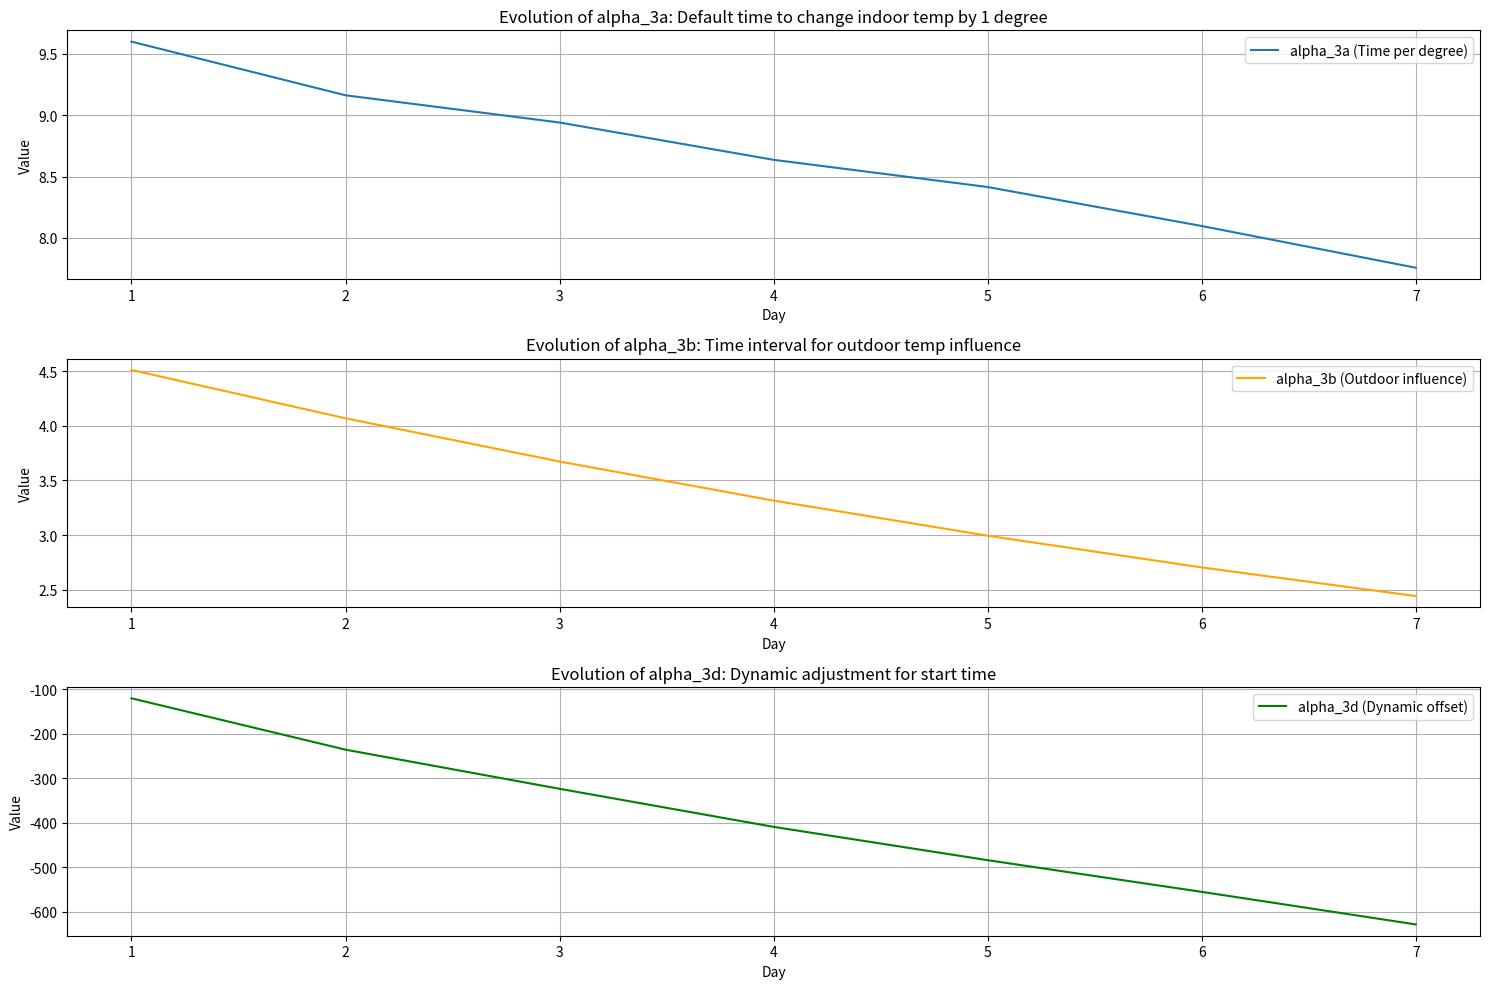

This figure's Python source:
import datetime as dt
import matplotlib.pyplot as plt

# Configuration Parameters
forgetting_factor = 0.1  # Exponential smoothing factor
early_start_limit = 180  # Maximum early start time in minutes
late_start_limit = 10  # Minimum pre-start time in minutes

monday_morning_extra_time = 30

# Initialize Parameters
alpha_3a = 10  # Default time to change indoor temp by 1 degree
alpha_3b = 5  # Time interval for outdoor temp influence
alpha_3d = 0  # Dynamic adjustment for start time

# Historical data (fake data for 7 days)
historical_data = [
    {"zone_temp": 50, "outdoor_temp": 10, "warmup_time_minutes": 120},
    {"zone_temp": 48, "outdoor_temp": 12, "warmup_time_minutes": 115},
    {"zone_temp": 52, "outdoor_temp": 8, "warmup_time_minutes": 125},
    {"zone_temp": 50, "outdoor_temp": 11, "warmup_time_minutes": 118},
    {"zone_temp": 51, "outdoor_temp": 9, "warmup_time_minutes": 122},
    {"zone_temp": 49, "outdoor_temp": 13, "warmup_time_minutes": 110},
    {"zone_temp": 47, "outdoor_temp": 14, "warmup_time_minutes": 108},
]

# Current Conditions
current_conditions = {
    "zone_temp": 48,  # Current indoor temperature
    "outdoor_temp": 12,  # Current outdoor temperature
    "occupied_set_point": 70,  # Occupied temperature setpoint
}

def smooth_parameters(alpha, alpha_new, forgetting_factor):
    """Exponential smoothing for parameter updates."""
    return alpha + forgetting_factor * (alpha_new - alpha)

def calculate_optimal_start(current_conditions, alpha_3a, alpha_3b, alpha_3d):
    """Calculate optimal start time based on Model 3."""
    T_sp = current_conditions["occupied_set_point"]
    T_z = current_conditions["zone_temp"]
    T_o = current_conditions["outdoor_temp"]

    t_opt = (
        alpha_3a * (T_sp - T_z)
        + alpha_3b * (T_sp - T_z) * (T_sp - T_o) / alpha_3b
        + alpha_3d
    )

    t_opt = max(late_start_limit, min(t_opt, early_start_limit))
    return t_opt

def update_parameters(historical_data, forgetting_factor):
    """Update parameters alpha_3a, alpha_3b, and alpha_3d using historical data."""
    global alpha_3a, alpha_3b, alpha_3d

    for data in historical_data:
        T_sp = current_conditions["occupied_set_point"]
        T_z = data["zone_temp"]
        T_o = data["outdoor_temp"]
        t_actual = data["warmup_time_minutes"]

        alpha_3a_new = abs(t_actual / (T_sp - T_z))
        alpha_3b_new = abs(t_actual / ((T_sp - T_z) * (T_sp - T_o)))
        alpha_3d_new = t_actual - (
            alpha_3a_new * (T_sp - T_z)
            + alpha_3b_new * (T_sp - T_z) * (T_sp - T_o) / alpha_3b_new
        )

        alpha_3a = smooth_parameters(alpha_3a, alpha_3a_new, forgetting_factor)
        alpha_3b = smooth_parameters(alpha_3b, alpha_3b_new, forgetting_factor)
        alpha_3d = smooth_parameters(alpha_3d, alpha_3d_new, forgetting_factor)

        parameter_history.append(
            {"alpha_3a": alpha_3a, "alpha_3b": alpha_3b, "alpha_3d": alpha_3d}
        )

def plot_tuned_parameters(parameter_history):
    """
    Plot the evolution of alpha parameters over time using subplots.
    """
    days = list(range(1, len(parameter_history) + 1))
    alpha_3a_values = [p["alpha_3a"] for p in parameter_history]
    alpha_3b_values = [p["alpha_3b"] for p in parameter_history]
    alpha_3d_values = [p["alpha_3d"] for p in parameter_history]

    plt.figure(figsize=(15, 10))

    # Plot alpha_3a
    plt.subplot(3, 1, 1)
    plt.plot(days, alpha_3a_values, label="alpha_3a (Time per degree)")
    plt.xlabel("Day")
    plt.ylabel("Value")
    plt.title("Evolution of alpha_3a: Default time to change indoor temp by 1 degree")
    plt.legend()
    plt.grid(True)

    # Plot alpha_3b
    plt.subplot(3, 1, 2)
    plt.plot(days, alpha_3b_values, label="alpha_3b (Outdoor influence)", color="orange")
    plt.xlabel("Day")
    plt.ylabel("Value")
    plt.title("Evolution of alpha_3b: Time interval for outdoor temp influence")
    plt.legend()
    plt.grid(True)

    # Plot alpha_3d
    plt.subplot(3, 1, 3)
    plt.plot(days, alpha_3d_values, label="alpha_3d (Dynamic offset)", color="green")
    plt.xlabel("Day")
    plt.ylabel("Value")
    plt.title("Evolution of alpha_3d: Dynamic adjustment for start time")
    plt.legend()
    plt.grid(True)

    plt.tight_layout()
    plt.show()

# Track parameter history
parameter_history = []

# Update parameters based on historical data
update_parameters(historical_data, forgetting_factor)

# Calculate optimal start time for current conditions
optimal_start_time = calculate_optimal_start(current_conditions, alpha_3a, alpha_3b, alpha_3d)

# Log the raw optimal start time in minutes
print(f"Optimal Start Time (in minutes before occupancy): {optimal_start_time:.2f}")

# Calculate the exact start time as a timestamp
current_time = dt.datetime.now()
start_time = current_time - dt.timedelta(minutes=optimal_start_time)

# Log the exact timestamp for when the HVAC should start
print(f"HVAC Start Timestamp: {start_time}")

# Optionally, calculate the time delta until the start time
if start_time > current_time:
    time_until_start = (start_time - current_time).total_seconds() / 60  # in minutes
    print(f"Time until HVAC Start: {time_until_start:.2f} minutes")
else:
    print("HVAC Start Time has already passed!")

# Log the tuned parameters
print(f"Parameters: alpha_3a={alpha_3a:.2f}, alpha_3b={alpha_3b:.2f}, alpha_3d={alpha_3d:.2f}")

# Plot the tuned parameters
plot_tuned_parameters(parameter_history)
